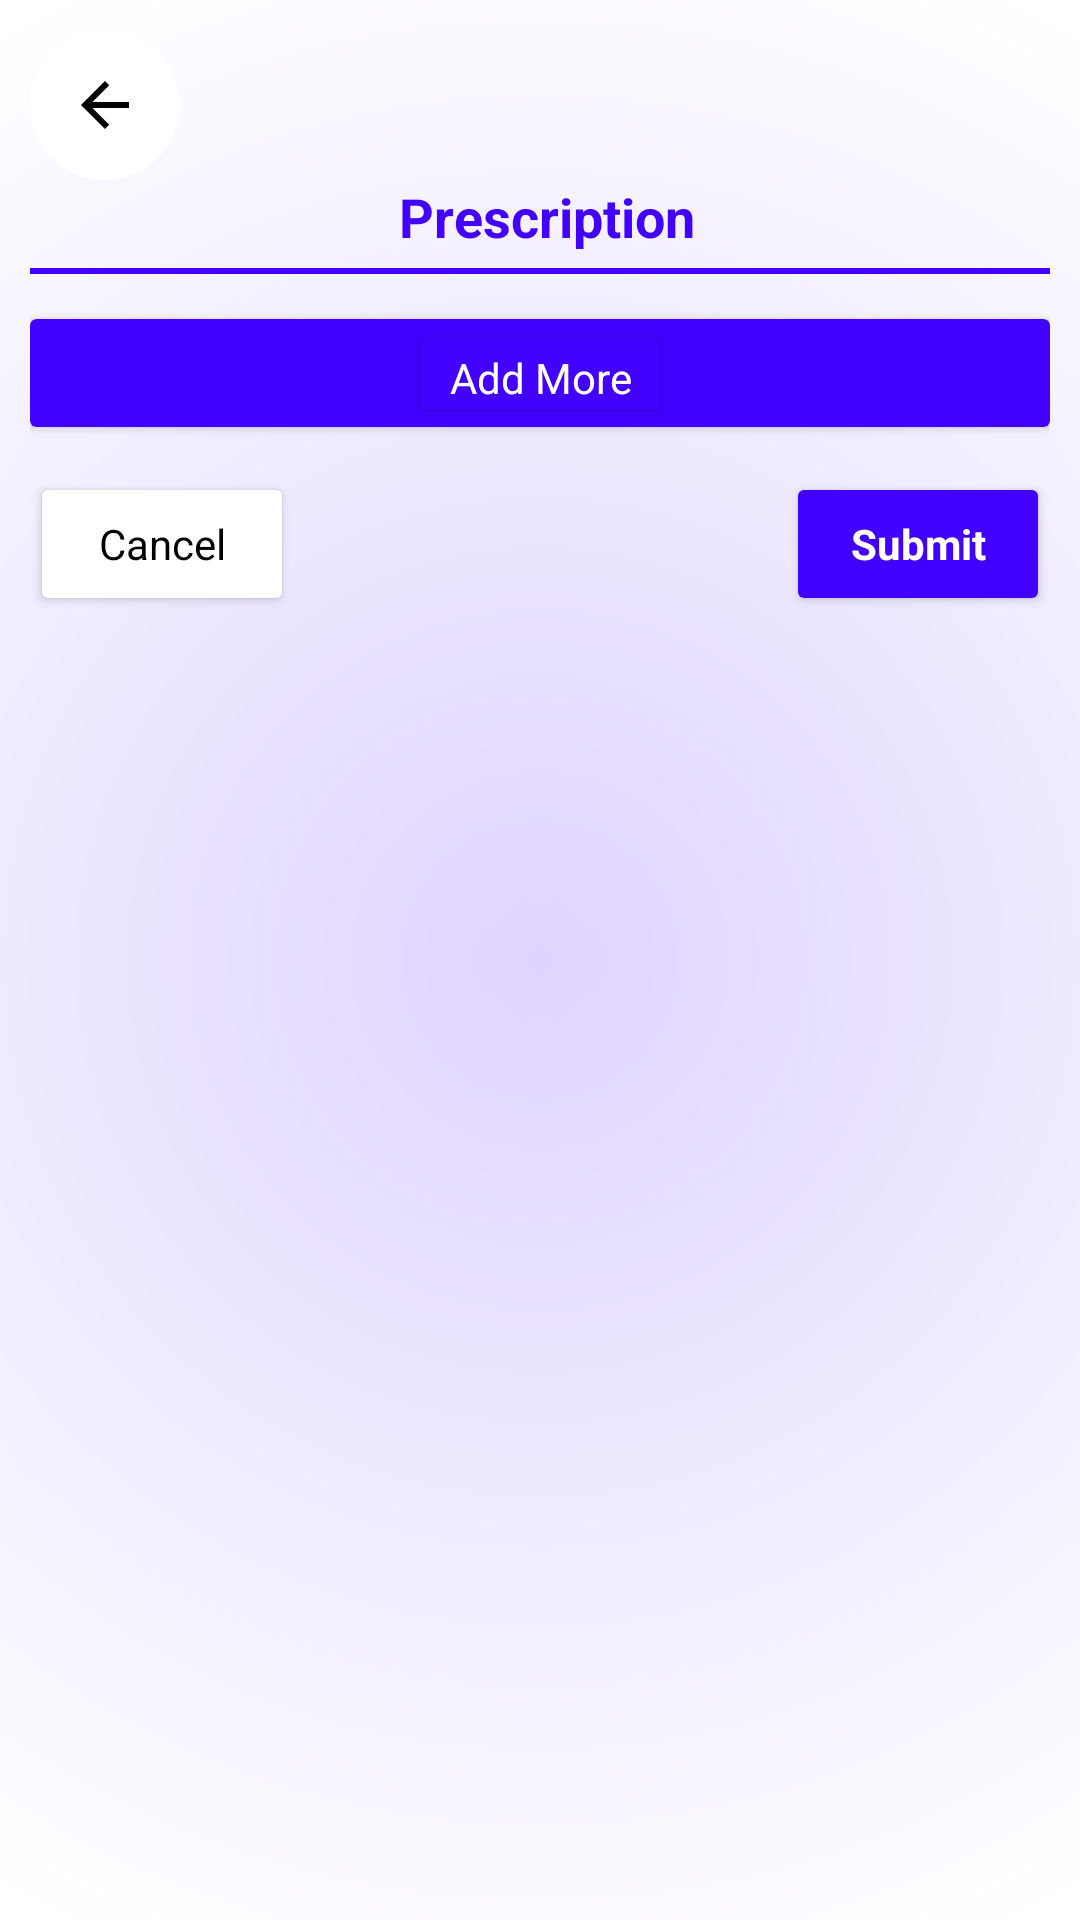

Produce the Android XML layout that renders to this screen, including the resource entries it uses.
<!-- AndroidManifest.xml: application theme Theme.MyApplication -->
<!-- res/layout/activity_prescription.xml -->
<?xml version="1.0" encoding="utf-8"?>
<LinearLayout xmlns:android="http://schemas.android.com/apk/res/android"
    xmlns:app="http://schemas.android.com/apk/res-auto"
    xmlns:tools="http://schemas.android.com/tools"
    android:layout_width="match_parent"
    android:layout_height="match_parent"
    android:padding="10dp"
    android:orientation="vertical"
    android:background="@drawable/main_background"
    tools:context=".Activities.PrescriptionActivity">

    <com.google.android.material.floatingactionbutton.FloatingActionButton
        android:layout_width="50dp"
        android:layout_height="50dp"
        app:fabCustomSize="50dp"
        android:src="@drawable/ic_go_back"
        android:backgroundTint="@color/white"
        app:borderWidth="0dp"
        android:onClick="clearActivity"
        android:elevation="0dp"
        app:elevation="0dp" />

    <TextView
        android:layout_width="wrap_content"
        android:layout_height="wrap_content"
        android:paddingLeft="5dp"
        android:text="Prescription"
        android:textColor="@color/theme_color"
        android:textStyle="bold"
        android:textSize="18sp"
        android:layout_gravity="center_horizontal"/>

    <View
        android:layout_width="match_parent"
        android:layout_height="2dp"
        android:background="@color/theme_color"
        android:layout_marginTop="5dp" />

    <androidx.core.widget.NestedScrollView
        android:layout_width="match_parent"
        android:layout_height="match_parent"
        android:scrollbarThumbVertical="@drawable/scroll_width">

       <LinearLayout
           android:layout_width="match_parent"
           android:layout_height="wrap_content"
           android:orientation="vertical">

           <LinearLayout
               android:layout_width="match_parent"
               android:layout_height="wrap_content"
               android:id="@+id/medicine_list"
               android:layout_marginTop="10dp"
               android:orientation="vertical"></LinearLayout>

           <androidx.cardview.widget.CardView
               android:id="@+id/add_more"
               android:layout_marginTop="5dp"
               android:onClick="addPrescription"
               android:layout_width="match_parent"
               android:layout_height="36dp"
               app:cardBackgroundColor="@color/theme_color">

               <androidx.appcompat.widget.AppCompatButton
                   android:layout_width="wrap_content"
                   android:layout_height="wrap_content"
                   android:text="Add More"
                   android:layout_gravity="center"
                   android:onClick="addPrescription"
                   android:drawableRight="@drawable/ic_add"
                   android:textAllCaps="false"
                   android:backgroundTint="@color/theme_color"
                   android:textColor="@color/white" />
           </androidx.cardview.widget.CardView>

           <LinearLayout
               android:layout_width="match_parent"
               android:layout_height="wrap_content"
               android:layout_marginTop="15dp"
               android:orientation="horizontal">

               <androidx.appcompat.widget.AppCompatButton
                   android:id="@+id/cancel"
                   android:layout_width="wrap_content"
                   android:layout_height="wrap_content"
                   android:text="Cancel"
                   android:onClick="clearActivity"
                   android:textAllCaps="false"
                   android:backgroundTint="@color/white"
                   android:textColor="@color/black" />

               <View
                   android:layout_width="0dp"
                   android:layout_height="1dp"
                   android:layout_weight="1" />

               <androidx.appcompat.widget.AppCompatButton
                   android:id="@+id/submit"
                   android:layout_width="wrap_content"
                   android:layout_height="wrap_content"
                   android:text="Submit"
                   android:onClick="uploadPrescription"
                   android:textAllCaps="false"
                   android:textColor="@color/white"
                   android:textStyle="bold"
                   android:backgroundTint="@color/theme_color" />
           </LinearLayout>
       </LinearLayout>
    </androidx.core.widget.NestedScrollView>
</LinearLayout>
<!-- resources referenced by this layout -->
<resources>
  <color name="black">#FF000000</color>
  <color name="theme_color">#4200FF</color>
  <color name="white">#FFFFFFFF</color>
  <!-- drawable ic_go_back (drawable) -->
  <vector android:autoMirrored="true" android:height="24dp"
      android:tint="#4200FF" android:viewportHeight="24"
      android:viewportWidth="24" android:width="24dp" xmlns:android="http://schemas.android.com/apk/res/android">
      <path android:fillColor="@android:color/white" android:pathData="M20,11H7.83l5.59,-5.59L12,4l-8,8 8,8 1.41,-1.41L7.83,13H20v-2z"/>
  </vector>
  <!-- drawable main_background (drawable) -->
  <?xml version="1.0" encoding="utf-8"?>
  <shape xmlns:android="http://schemas.android.com/apk/res/android">
      <gradient android:startColor="#DFD4FF"
          android:endColor="@color/white"
          android:gradientRadius="100%p"
          android:type="radial" />
  </shape>
  <!-- drawable scroll_width (drawable) -->
  <?xml version="1.0" encoding="utf-8"?>
  <shape xmlns:android="http://schemas.android.com/apk/res/android">
  
      <gradient
          android:angle="45"
          android:centerColor="@color/theme_color_orange"
          android:startColor="@color/theme_color"
          android:endColor="@color/theme_color"  />
  
      <corners android:radius="8dp" />
  </shape>
  <style name="Theme.MyApplication" parent="Theme.MaterialComponents.Light.NoActionBar">
          
          <item name="colorPrimary">@color/theme_color</item>
          <item name="colorPrimaryVariant">@color/purple_700</item>
          <item name="colorOnPrimary">@color/black</item>
          
          <item name="colorSecondary">@color/theme_color</item>
          <item name="colorSecondaryVariant">@color/teal_200</item>
          <item name="colorOnSecondary">@color/black</item>
          <item name="fontFamily">@font/regular_default</item>
          <item name="drawerArrowStyle">@style/DrawerIcon</item>
          <item name="android:listDivider">@android:color/transparent</item>
          <item name="windowActionBar">false</item>
          <item name="windowNoTitle">true</item>
          
          <item name="android:statusBarColor" tools:targetApi="l">@color/theme_color</item>
          
      </style>
  <color name="theme_color_orange">#FF5C00</color>
  <color name="purple_700">#FF3700B3</color>
  <color name="teal_200">#FF03DAC5</color>
  <style name="DrawerIcon" parent="Widget.AppCompat.DrawerArrowToggle">
          <item name="color">#AE000000</item>
      </style>
</resources>
